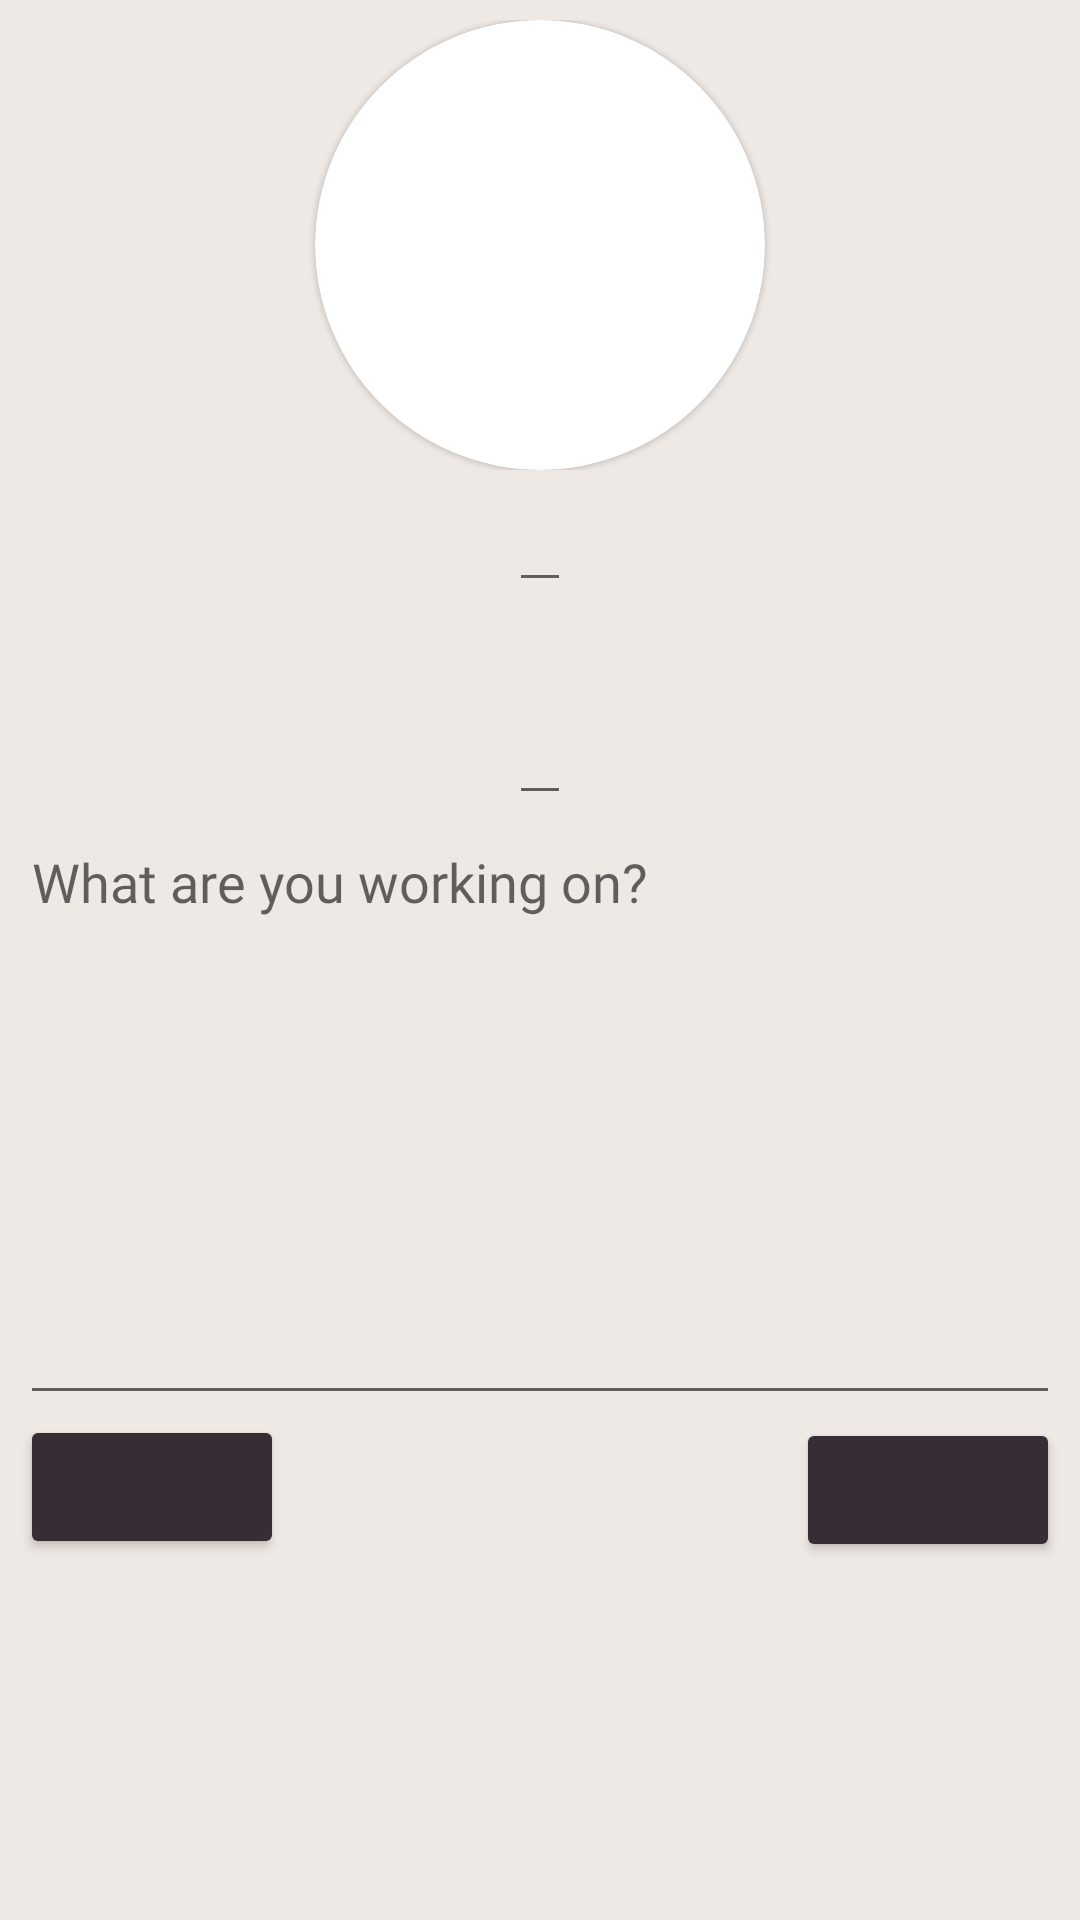

Reconstruct the res/layout file that produces this screen, plus the resources it refers to.
<!-- AndroidManifest.xml: application theme Theme.Hive -->
<!-- res/layout/fragment_me.xml -->
<?xml version="1.0" encoding="utf-8"?>
<LinearLayout xmlns:android="http://schemas.android.com/apk/res/android"
    xmlns:tools="http://schemas.android.com/tools"
    android:layout_width="match_parent"
    android:layout_height="match_parent"
    android:background="#EFE9E5"
    xmlns:app="http://schemas.android.com/apk/res-auto"
    tools:context=".fragments.Me">

    <LinearLayout
        android:layout_width="match_parent"
        android:layout_height="match_parent"
        android:orientation="vertical"
        android:padding="20px">

        <LinearLayout
            android:layout_width="match_parent"
            android:layout_height="wrap_content"
            android:gravity="center_horizontal">

            <com.google.android.material.card.MaterialCardView
                android:layout_width="150dp"
                android:layout_height="150dp"
                app:cardCornerRadius="300dp">

                <ImageButton
                    android:id="@+id/profile_pic"
                    android:layout_width="fill_parent"
                    android:layout_height="fill_parent"
                    android:adjustViewBounds="true"
                    android:background="@drawable/user_circle"
                    android:scaleType="centerCrop" />
            </com.google.android.material.card.MaterialCardView>

        </LinearLayout>

        <EditText
            android:id="@+id/profile_fullName"
            android:layout_width="wrap_content"
            android:layout_height="wrap_content"
            android:layout_gravity="center"
            android:fontFamily="@font/rosario"
            android:textSize="20sp"/>

        <TextView
            android:id="@+id/profile_currentStatus"
            android:layout_width="wrap_content"
            android:layout_height="wrap_content"
            android:layout_gravity="center"
            android:fontFamily="@font/rosario"
            android:textSize="20sp" />

        <EditText
            android:id="@+id/profile_email"
            android:layout_width="wrap_content"
            android:layout_height="wrap_content"
            android:layout_gravity="center"
            android:fontFamily="@font/rosario"
            android:textSize="20sp" />

        <EditText
            android:id="@+id/profile_bio"
            android:layout_width="match_parent"
            android:layout_height="200dp"
            android:layout_gravity="center"
            android:fontFamily="@font/rosario"
            android:gravity="top"
            android:hint="What are you working on?" />

    <RelativeLayout
        android:layout_width="wrap_content"
        android:layout_height="wrap_content"
        android:gravity="center"
        android:orientation="horizontal">
        <Button
            android:id="@+id/editProfile"
            android:layout_width="wrap_content"
            android:layout_height="wrap_content"
            android:backgroundTint="#392D35"
            android:layout_alignParentLeft="true"/>

        <Button
            android:id="@+id/saveEdits"
            android:layout_width="wrap_content"
            android:layout_height="wrap_content"
            android:backgroundTint="#392D35"
            android:visibility="invisible"/>

        <Button
            android:id="@+id/sign_out"
            android:layout_width="wrap_content"
            android:layout_height="wrap_content"
            android:layout_alignParentRight="true"
            android:layout_marginVertical="1dp"
            android:backgroundTint="#392D35" />
    </RelativeLayout>

    </LinearLayout>


</LinearLayout>
<!-- resources referenced by this layout -->
<resources>
  <style name="Theme.Hive" parent="Theme.MaterialComponents.Light.NoActionBar">
          <item name="android:forceDarkAllowed" tools:targetApi="q">false</item>
          
          <item name="colorPrimary">@color/purple_500</item>
          <item name="colorPrimaryVariant">@color/purple_700</item>
          <item name="colorOnPrimary">@color/white</item>
          
          <item name="colorSecondary">@color/teal_200</item>
          <item name="colorSecondaryVariant">@color/teal_700</item>
          <item name="colorOnSecondary">@color/black</item>
          
          <item name="android:statusBarColor" tools:targetApi="l">?attr/colorPrimaryVariant</item>
          
      </style>
  <color name="purple_500">#FF6200EE</color>
  <color name="purple_700">#FF3700B3</color>
  <color name="white">#FFFFFFFF</color>
  <color name="teal_200">#FF03DAC5</color>
  <color name="teal_700">#FF018786</color>
  <color name="black">#FF000000</color>
</resources>
